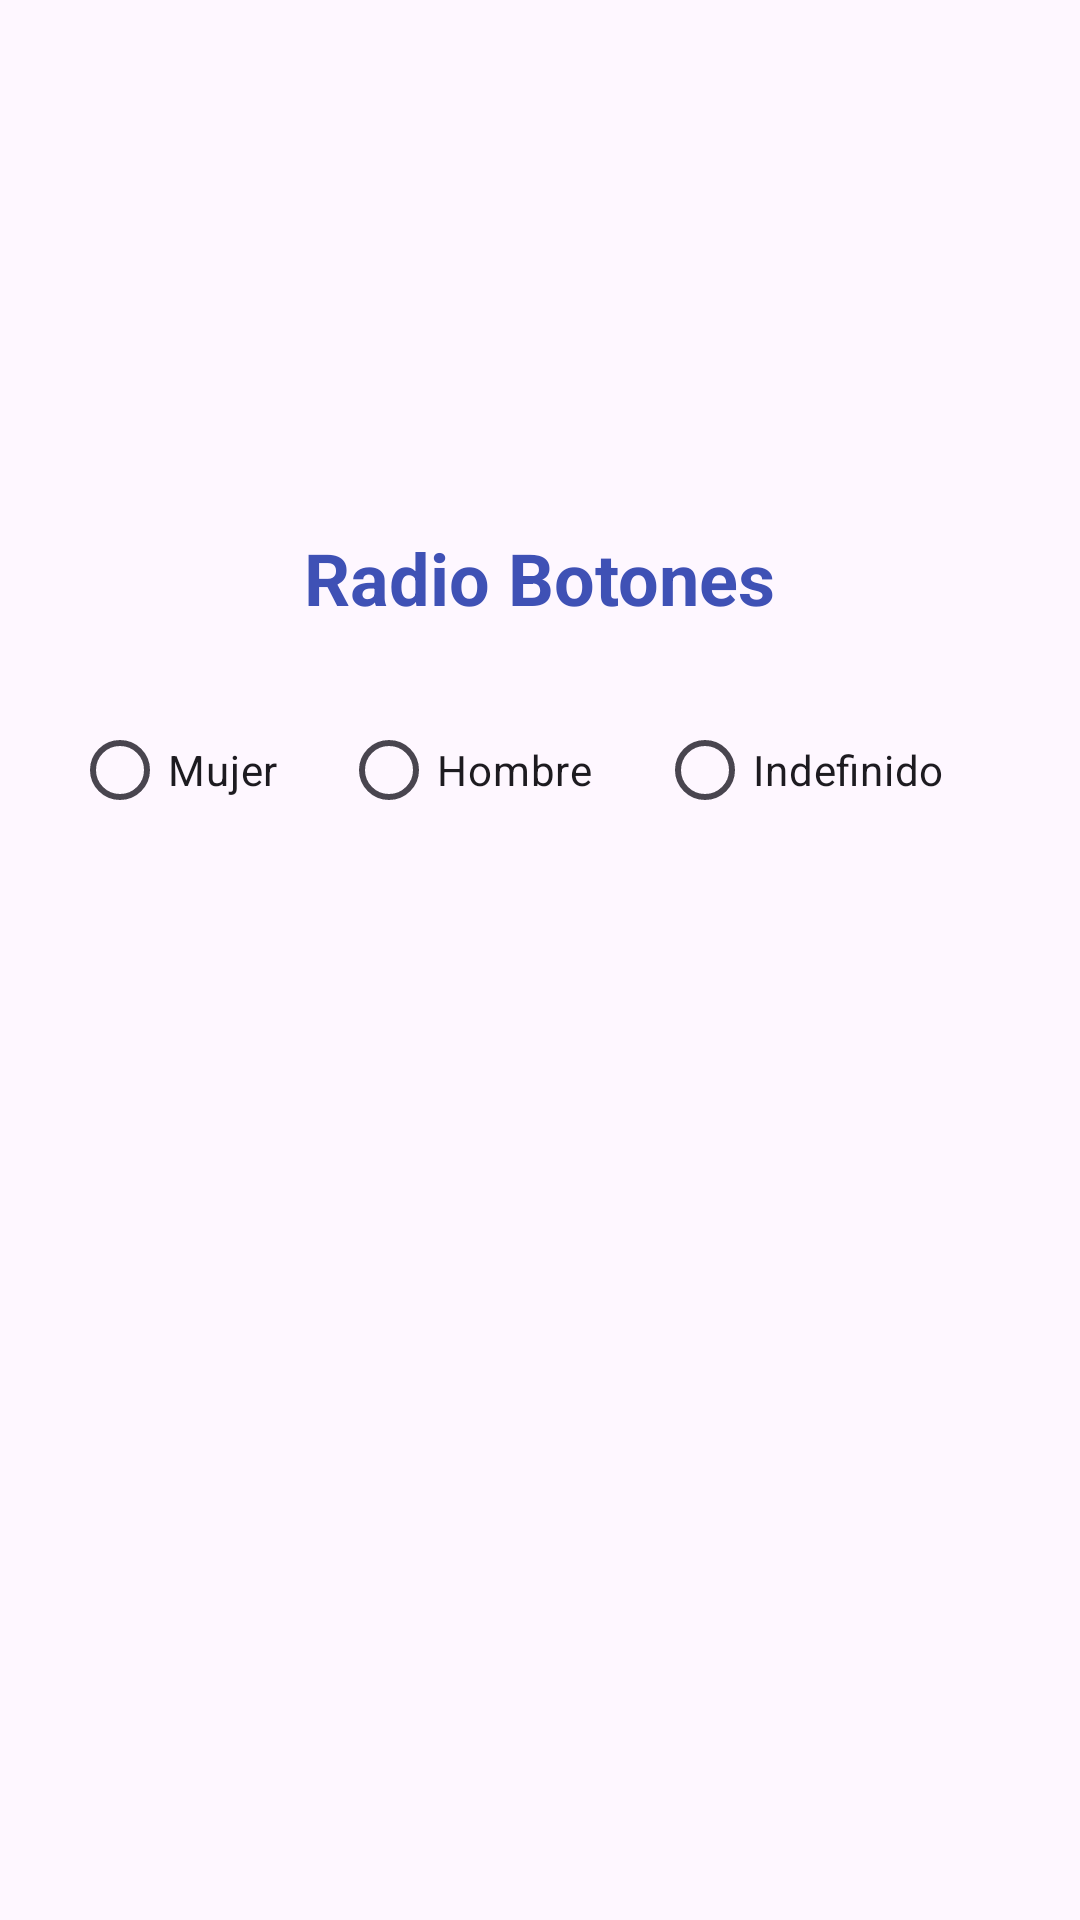

Here is an Android app screen rendered from its layout file. Give the layout XML and the strings, colors and styles it references.
<!-- AndroidManifest.xml: application theme Theme.ConceptosBasicos -->
<!-- res/layout/activity_radio.xml -->
<?xml version="1.0" encoding="utf-8"?>
<androidx.constraintlayout.widget.ConstraintLayout xmlns:android="http://schemas.android.com/apk/res/android"
    xmlns:app="http://schemas.android.com/apk/res-auto"
    xmlns:tools="http://schemas.android.com/tools"
    android:id="@+id/radioButton_mujer"
    android:layout_width="match_parent"
    android:layout_height="match_parent"
    tools:context=".RadioActivity">

    <TextView
        android:id="@+id/textView7"
        android:layout_width="wrap_content"
        android:layout_height="wrap_content"
        android:text="Radio Botones"
        android:textColor="#3F51B5"
        android:textSize="24sp"
        android:textStyle="bold"
        app:layout_constraintBottom_toBottomOf="parent"
        app:layout_constraintEnd_toEndOf="parent"
        app:layout_constraintStart_toStartOf="parent"
        app:layout_constraintTop_toTopOf="parent"
        app:layout_constraintVertical_bias="0.29" />

    <RadioGroup
        android:id="@+id/radioGroupSexo"
        android:layout_width="0dp"
        android:layout_height="wrap_content"
        android:layout_marginStart="24dp"
        android:layout_marginTop="24dp"
        android:layout_marginEnd="24dp"
        android:orientation="horizontal"
        app:layout_constraintEnd_toEndOf="parent"
        app:layout_constraintStart_toStartOf="parent"
        app:layout_constraintTop_toBottomOf="@+id/textView7">

        <RadioButton
            android:id="@+id/radioButtonMujer"
            android:layout_width="wrap_content"
            android:layout_height="wrap_content"
            android:layout_weight="1"
            android:onClick="sexoSeleccionado"
            android:text="@string/radiobutton_mujer" />

        <RadioButton
            android:id="@+id/radioButtonHombre"
            android:layout_width="wrap_content"
            android:layout_height="wrap_content"
            android:layout_weight="1"
            android:onClick="sexoSeleccionado"
            android:text="@string/radioButton_hombre" />

        <RadioButton
            android:id="@+id/radioButtonIndefinido"
            android:layout_width="wrap_content"
            android:layout_height="wrap_content"
            android:layout_weight="1"
            android:onClick="sexoSeleccionado"
            android:text="@string/radioButton_indefinido" />

    </RadioGroup>
</androidx.constraintlayout.widget.ConstraintLayout>
<!-- resources referenced by this layout -->
<resources>
  <string name="radioButton_hombre">Hombre</string>
  <string name="radioButton_indefinido">Indefinido</string>
  <string name="radiobutton_mujer">Mujer</string>
  <style name="Theme.ConceptosBasicos" parent="Base.Theme.ConceptosBasicos" />
  <style name="Base.Theme.ConceptosBasicos" parent="Theme.Material3.DayNight.NoActionBar">
          
          
      </style>
</resources>
